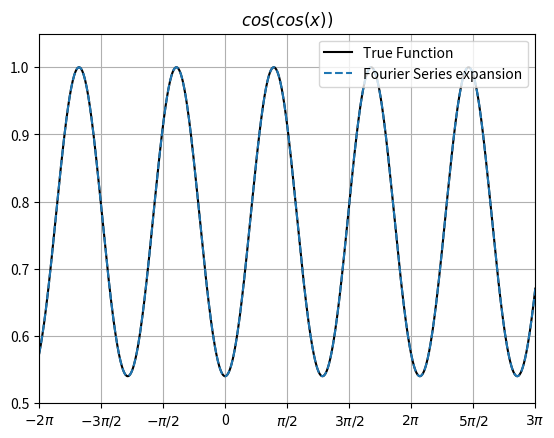

Python code for this plot: (Note: this script raises an exception after producing the figure.)

import numpy as np
from scipy.integrate import quad
from matplotlib import pyplot as plt

def coscosxFunc(x):
    return np.cos(np.cos(x))
def expFunc(x):
    return np.exp(x)

def pi_tick(value, tick_number):
    # find number of multiples of pi/2
    N = int(round(2 * value / PI))
    if N == 0:
        return "0"
    elif N == 1:
        return r"$\pi/2$"
    elif N == -1:
        return r"$-\pi/2$"
    elif N == 2:
        return r"$\pi$"
    elif N == -2:
        return r"$-\pi$"
    elif N % 2 != 0:
        return r"${0}\pi/2$".format(N)
    else:
        return r"${0}\pi$".format(N//2)

PI = np.pi
plotsDir = 'plots/'
x = np.linspace(-2*PI, 4*PI, 1201)
x = x[:-1]

plt.figure('Figure 1')
ax1 = plt.axes()
ax1.xaxis.set_major_formatter(plt.FuncFormatter(pi_tick))
plt.plot(x, coscosxFunc(x), 'k', label='True Function')
plt.plot(x, coscosxFunc(x%(2*PI)), '--', label='Fourier Series expansion')
plt.axis([-6, 10, 0.5, 1.05])
plt.legend(loc='upper right')
plt.title('$cos(cos(x))$')
plt.grid()
plt.savefig(plotsDir+'Figure 1.png')

plt.figure('Figure 2')
ax2 = plt.axes()
ax2.xaxis.set_major_formatter(plt.FuncFormatter(pi_tick))
plt.semilogy(x, expFunc(x), 'k', label='True Function')
plt.semilogy(x, expFunc(x%(2*PI)), '--', label='Fourier Series expansion')
plt.legend(loc='upper left')
plt.title('$e^x$')
plt.grid()
plt.savefig(plotsDir+'Figure 2.png')

def cosCoeff(x, k, f):
    return f(x)*np.cos(k*x)
def sinCoeff(x, k, f):
    return f(x)*np.sin(k*x)

def calc51FourierCoeffs (f):
    aCoeff = np.zeros(26)
    bCoeff = np.zeros(26)
    aCoeff[0] = quad(cosCoeff, 0, 2*PI, args=(0, f))[0]/(2*PI)
    for i in range(1, 26):
        aCoeff[i] = quad(cosCoeff, 0, 2*PI, args=(i, f))[0]/(PI)
        bCoeff[i] = quad(sinCoeff, 0, 2*PI, args=(i, f))[0]/(PI)
    coeffs = np.zeros(51)
    coeffs[0] = aCoeff[0]
    coeffs[1::2] = aCoeff[1:]
    coeffs[2::2] = bCoeff[1:]
    return coeffs

coeffCosCos = calc51FourierCoeffs(coscosxFunc)
coeffExp = calc51FourierCoeffs(expFunc)

xTicksForCoeffsSemilog = ['$a_0$']
for i in range(1, 26):
    xTicksForCoeffsSemilog.append('$a_{'+str(i)+'}$')
    xTicksForCoeffsSemilog.append('$b_{'+str(i)+'}$')

plt.figure('Figure 3')
plt.xticks(np.arange(51), xTicksForCoeffsSemilog, rotation=60)
plt.tick_params(axis='x', labelsize=7)
plt.semilogy(abs(coeffCosCos[1::2]), 'bo', label='$a_n$')
plt.semilogy(abs(coeffCosCos[2::2]), 'yo', label='$b_n$')
plt.legend()
plt.title('$cos(cos(x))$ semilog plot')
plt.grid()
plt.savefig(plotsDir+'Figure 3.png')

plt.figure('Figure 4')
plt.xticks(np.arange(51), xTicksForCoeffsSemilog, rotation=60)
plt.tick_params(axis='x', labelsize=7)
plt.semilogy(abs(coeffExp[1::2]), 'bo', label='$a_n$')
plt.semilogy(abs(coeffExp[2::2]), 'yo', label='$b_n$')
plt.legend()
plt.title('$e^x$ semilog plot')
plt.grid()
plt.savefig(plotsDir+'Figure 4.png')

plt.figure('Figure 5')
plt.loglog(abs(coeffCosCos[1::2]), 'bo', label='$a_n$')
plt.loglog(abs(coeffCosCos[2::2]), 'yo', label='$b_n$')
plt.legend()
plt.title('$cos(cos(x))$ loglog plot')
plt.grid()
plt.savefig(plotsDir+'Figure 5.png')

plt.figure('Figure 6')
plt.loglog(abs(coeffExp[1::2]), 'bo', label='$a_n$')
plt.loglog(abs(coeffExp[2::2]), 'yo', label='$b_n$')
plt.legend()
plt.title('$e^x$ loglog plot')
plt.grid()
plt.savefig(plotsDir+'Figure 6.png')

def findLSTSQCoeff(f):
    x = np.linspace(0, 2*PI, 401)
    x = x[:-1]
    b = f(x)
    M = np.zeros((400, 51))
    M[:,0] = 1
    for k in range(1,26):
        M[:,(2*k)-1]=np.cos(k*x)
        M[:,2*k]=np.sin(k*x)
    return np.linalg.lstsq(M, b, rcond=None)[0]

lstsqCosCos = findLSTSQCoeff(coscosxFunc)
lstsqExp = findLSTSQCoeff(expFunc)

plt.figure('Figure 3.1')
plt.semilogy(abs(coeffCosCos[1::2]), 'ro', label='$a_n$ by Integration')
plt.semilogy(abs(coeffCosCos[2::2]), 'bo', label='$b_n$ by Integration')
plt.semilogy(abs(lstsqCosCos[1::2]), 'go', label='$a_n$ by lstsq')
plt.semilogy(abs(lstsqCosCos[2::2]), 'yo', label='$b_n$ by lstsq')
plt.title('Comparing $cos(cos(x))$ FS coefficients - semilogy plot')
plt.legend()
plt.grid()
plt.savefig(plotsDir+'Figure 3.1.png')

plt.figure('Figure 4.1')
plt.semilogy(abs(coeffExp[1::2]), 'ro', label='$a_n$ by Integration')
plt.semilogy(abs(coeffExp[2::2]), 'bo', label='$b_n$ by Integration')
plt.semilogy(abs(lstsqExp[1::2]), 'go', label='$a_n$ by lstsq')
plt.semilogy(abs(lstsqExp[2::2]), 'yo', label='$b_n$ by lstsq')
plt.title('Comparing $e^x$ FS coefficients - semilogy plot')
plt.legend()
plt.grid()
plt.savefig(plotsDir+'Figure 4.1.png')

plt.figure('Figure 5.1')
plt.loglog(abs(coeffCosCos[1::2]), 'ro', label='$a_n$ by Integration')
plt.loglog(abs(coeffCosCos[2::2]), 'bo', label='$b_n$ by Integration')
plt.loglog(abs(lstsqCosCos[1::2]), 'go', label='$a_n$ by lstsq')
plt.loglog(abs(lstsqCosCos[2::2]), 'yo', label='$b_n$ by lstsq')
plt.title('Comparing $cos(cos(x))$ FS coefficients - loglog plot')
plt.legend()
plt.grid()
plt.savefig(plotsDir+'Figure 5.1.png')

plt.figure('Figure 6.1')
plt.loglog(abs(coeffExp[1::2]), 'ro', label='$a_n$ by Integration')
plt.loglog(abs(coeffExp[2::2]), 'bo', label='$b_n$ by Integration')
plt.loglog(abs(lstsqExp[1::2]), 'go', label='$a_n$ by lstsq')
plt.loglog(abs(lstsqExp[2::2]), 'yo', label='$b_n$ by lstsq')
plt.title('Comparing $e^x$ FS coefficients - loglog plot')
plt.legend()
plt.grid()
plt.savefig(plotsDir+'Figure 6.1.png')

absErrorsCosCos = [abs(coeffCosCos[i]-lstsqCosCos[i]) for i in range(len(coeffCosCos))]
absErrorsExp = [abs(coeffExp[i]-lstsqExp[i]) for i in range(len(coeffExp))]

print('Max. deviation for cos(cos(x)): '+str(max(absErrorsCosCos)))
print('Max. deviation for exp(x): '+str(max(absErrorsExp)))

xNew = np.linspace(-2*PI, 4*PI, 1201)
xNew = xNew[:-1]

matrixA = np.zeros((1200,51))
matrixA[:,0] = 1
for k in range(1,26):
    matrixA[:,(2*k)-1]=np.cos(k*xNew)
    matrixA[:,2*k]=np.sin(k*xNew)

plt.figure('Figure 7')
ax3 = plt.axes()
ax3.xaxis.set_major_formatter(plt.FuncFormatter(pi_tick))
plt.plot(xNew, matrixA@coeffCosCos, 'go', label='Integration')
plt.plot(xNew, matrixA@lstsqCosCos, 'r', label='lstsq')
plt.title('Reconstruction of $cos(cos(x))$')
plt.legend()
plt.grid()
plt.savefig(plotsDir+'Figure 7.png')

plt.figure('Figure 8')
ax4 = plt.axes()
ax4.xaxis.set_major_formatter(plt.FuncFormatter(pi_tick))
plt.plot(xNew, matrixA@coeffExp, 'go', label='Integration')
plt.plot(xNew, matrixA@lstsqExp, 'r', label='lstsq')
plt.title('Reconstruction of $e^x$')
plt.legend()
plt.grid()
plt.savefig(plotsDir+'Figure 8.png')
